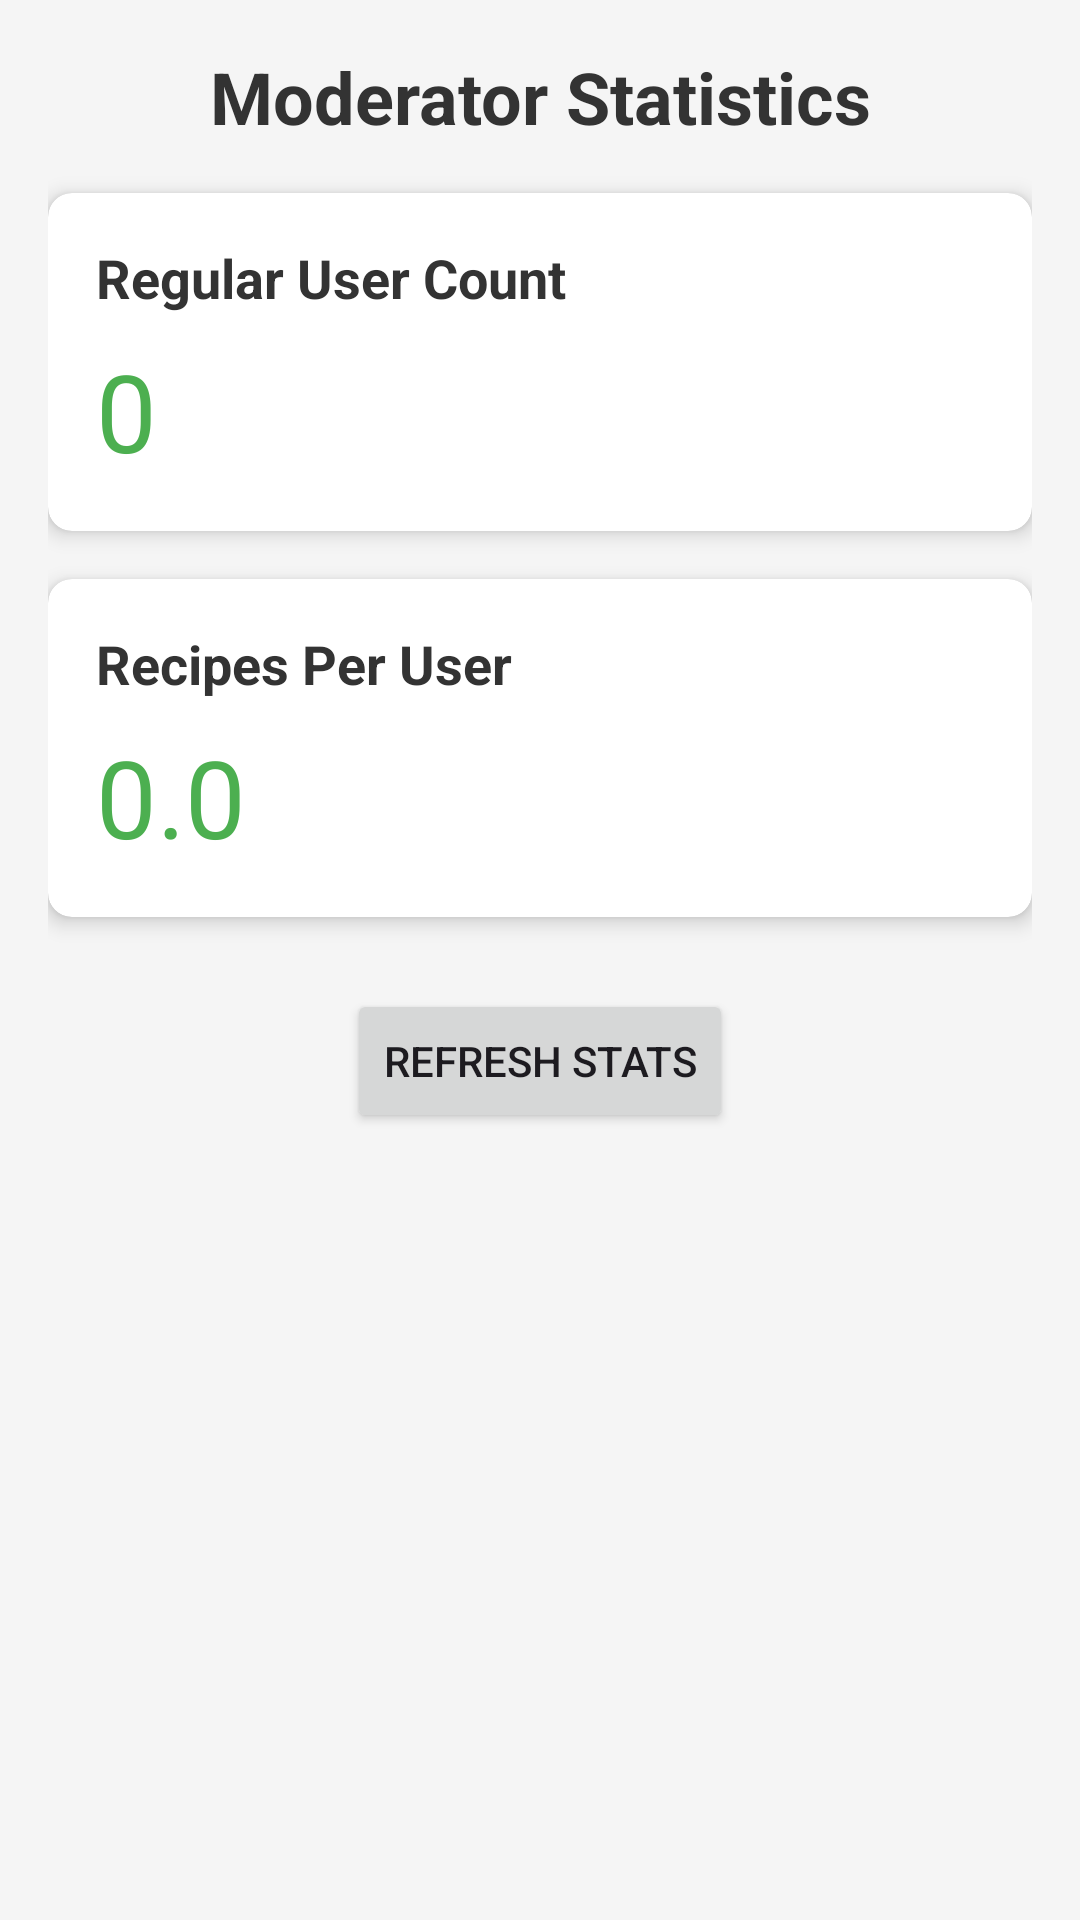

Reconstruct the res/layout file that produces this screen, plus the resources it refers to.
<!-- AndroidManifest.xml: application theme Theme.NutriNavigator -->
<!-- res/layout/activity_modstats.xml -->
<?xml version="1.0" encoding="utf-8"?>
<ScrollView xmlns:android="http://schemas.android.com/apk/res/android"
    xmlns:app="http://schemas.android.com/apk/res-auto"
    android:layout_width="match_parent"
    android:layout_height="match_parent"
    android:background="@color/background_color">

    <androidx.constraintlayout.widget.ConstraintLayout
        android:layout_width="match_parent"
        android:layout_height="wrap_content"
        android:padding="16dp">

        <TextView
            android:id="@+id/titleTextView"
            android:layout_width="wrap_content"
            android:layout_height="wrap_content"
            android:text="Moderator Statistics"
            android:textSize="24sp"
            android:textStyle="bold"
            android:textColor="@color/primary_text_color"
            app:layout_constraintTop_toTopOf="parent"
            app:layout_constraintStart_toStartOf="parent"
            app:layout_constraintEnd_toEndOf="parent"
            android:layout_marginBottom="24dp"/>

        <androidx.cardview.widget.CardView
            android:id="@+id/userCountCard"
            android:layout_width="match_parent"
            android:layout_height="wrap_content"
            app:cardCornerRadius="8dp"
            app:cardElevation="4dp"
            app:layout_constraintTop_toBottomOf="@id/titleTextView"
            android:layout_marginTop="16dp">

            <LinearLayout
                android:layout_width="match_parent"
                android:layout_height="wrap_content"
                android:orientation="vertical"
                android:padding="16dp">

                <TextView
                    android:layout_width="wrap_content"
                    android:layout_height="wrap_content"
                    android:text="Regular User Count"
                    android:textSize="18sp"
                    android:textStyle="bold"
                    android:textColor="@color/primary_text_color"/>

                <TextView
                    android:id="@+id/userCountTextView"
                    android:layout_width="wrap_content"
                    android:layout_height="wrap_content"
                    android:text="0"
                    android:textSize="36sp"
                    android:textColor="@color/accent_color"
                    android:layout_marginTop="8dp"/>

            </LinearLayout>

        </androidx.cardview.widget.CardView>

        <androidx.cardview.widget.CardView
            android:id="@+id/recipesPerUserCard"
            android:layout_width="match_parent"
            android:layout_height="wrap_content"
            app:cardCornerRadius="8dp"
            app:cardElevation="4dp"
            app:layout_constraintTop_toBottomOf="@id/userCountCard"
            android:layout_marginTop="16dp">

            <LinearLayout
                android:layout_width="match_parent"
                android:layout_height="wrap_content"
                android:orientation="vertical"
                android:padding="16dp">

                <TextView
                    android:layout_width="wrap_content"
                    android:layout_height="wrap_content"
                    android:text="Recipes Per User"
                    android:textSize="18sp"
                    android:textStyle="bold"
                    android:textColor="@color/primary_text_color"/>

                <TextView
                    android:id="@+id/recipesPerUserTextView"
                    android:layout_width="wrap_content"
                    android:layout_height="wrap_content"
                    android:text="0.0"
                    android:textSize="36sp"
                    android:textColor="@color/accent_color"
                    android:layout_marginTop="8dp"/>
            </LinearLayout>

        </androidx.cardview.widget.CardView>



        <Button
            android:id="@+id/refreshButton"
            android:layout_width="wrap_content"
            android:layout_height="wrap_content"
            android:text="Refresh Stats"
            android:layout_marginTop="24dp"
            app:layout_constraintTop_toBottomOf="@id/recipesPerUserCard"
            app:layout_constraintStart_toStartOf="parent"
            app:layout_constraintEnd_toEndOf="parent"/>



    </androidx.constraintlayout.widget.ConstraintLayout>

</ScrollView>
<!-- resources referenced by this layout -->
<resources>
  <color name="accent_color">#4CAF50</color>
  <color name="background_color">#F5F5F5</color>
  <color name="primary_text_color">#333333</color>
  <style name="Theme.NutriNavigator" parent="Base.Theme.NutriNavigator" />
  <style name="Base.Theme.NutriNavigator" parent="Theme.Material3.DayNight.NoActionBar">
          
          
      </style>
</resources>
